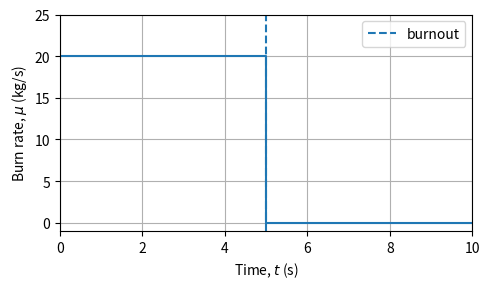

Here is the Python script that generated this plot:
import numpy as np
import matplotlib.pyplot as plt

# Model parameters.
m_s = 50.0        # dry mass (kg)
m_p0 = 100.0      # initial propellant mass (kg)
g = 9.81          # gravitational acceleration (m/s**2)
rho = 1.091       # air density (kg/m**3)
r = 0.5           # rocket radius (m)
A = np.pi * r**2  # reference area (m**2)
C_D = 0.15        # drag coefficient
v_e = 325.0       # effective exhaust speed (m/s)
mu_0 = 20.0       # powered-flight burn rate (kg/s)
t_burn = m_p0 / mu_0

def mass_flow_rate(t):
    '''Return the positive propellant burn rate at time t.'''
    t = np.asarray(t)
    return np.where((t >= 0.0) & (t < t_burn), mu_0, 0.0)

t_plot = np.linspace(0.0, 10.0, 201)

fig, ax = plt.subplots(figsize=(5.0, 3.0))
ax.step(t_plot, mass_flow_rate(t_plot), where='post')
ax.axvline(t_burn, color='tab:blue', linestyle='--', label='burnout')
ax.set_xlabel('Time, $t$ (s)')
ax.set_ylabel(r'Burn rate, $\mu$ (kg/s)')
ax.set_xlim(0.0, 10.0)
ax.set_ylim(-1.0, 25.0)
ax.grid()
ax.legend()
fig.tight_layout()
